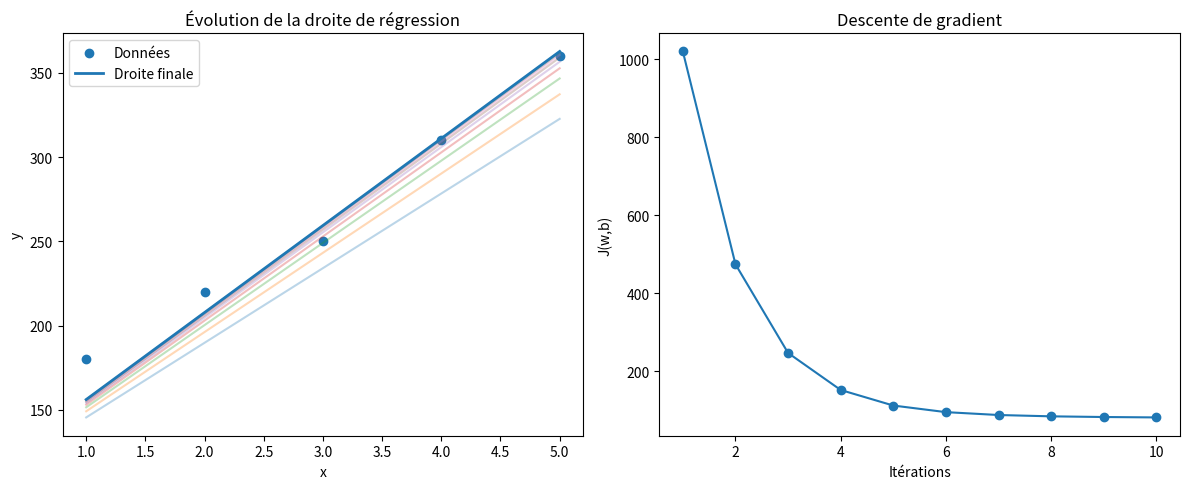

Source code (Python):
import matplotlib.pyplot as plt

#Données
x = [1, 2, 3, 4, 5]
y = [180, 220, 250, 310, 360]
m = len(x)

#Paramètres
w = 40
b = 100
alpha = 0.03
iterations = 10

#Historique
w_history = []
b_history = []
cost_history = []

#Descente de gradient
for i in range(iterations):
    y_pred = []
    errors = []
    
    #Prédictions
    for j in range(m):
        yp = w * x[j] + b
        y_pred.append(yp)
        errors.append(yp - y[j])
    
    #Gradients
    dw = sum(errors[j] * x[j] for j in range(m)) / m
    db = sum(errors) / m
    
    #Mise à jour
    w = w - alpha * dw
    b = b - alpha * db
    
    #Coût
    cost = sum(e**2 for e in errors) / (2*m)
    
    w_history.append(w)
    b_history.append(b)
    cost_history.append(cost)
    
    print(f"Iteration {i+1}: w={w:.2f}, b={b:.2f}, cost={cost:.2f}")

#Graphiques
plt.figure(figsize=(12,5))

#Droites de régression
plt.subplot(1,2,1)
plt.scatter(x, y, label='Données')

x_line = [min(x), max(x)]

for i in range(iterations):
    y_line = [w_history[i]*xi + b_history[i] for xi in x_line]
    plt.plot(x_line, y_line, alpha=0.3)

# Dernière droite
y_final = [w_history[-1]*xi + b_history[-1] for xi in x_line]
plt.plot(x_line, y_final, linewidth=2, label='Droite finale')

plt.title("Évolution de la droite de régression")
plt.xlabel("x")
plt.ylabel("y")
plt.legend()

#Courbe du coût
plt.subplot(1,2,2)
plt.plot(range(1, iterations+1), cost_history, marker='o')

plt.title("Descente de gradient")
plt.xlabel("Itérations")
plt.ylabel("J(w,b)")

plt.tight_layout()
plt.show()
